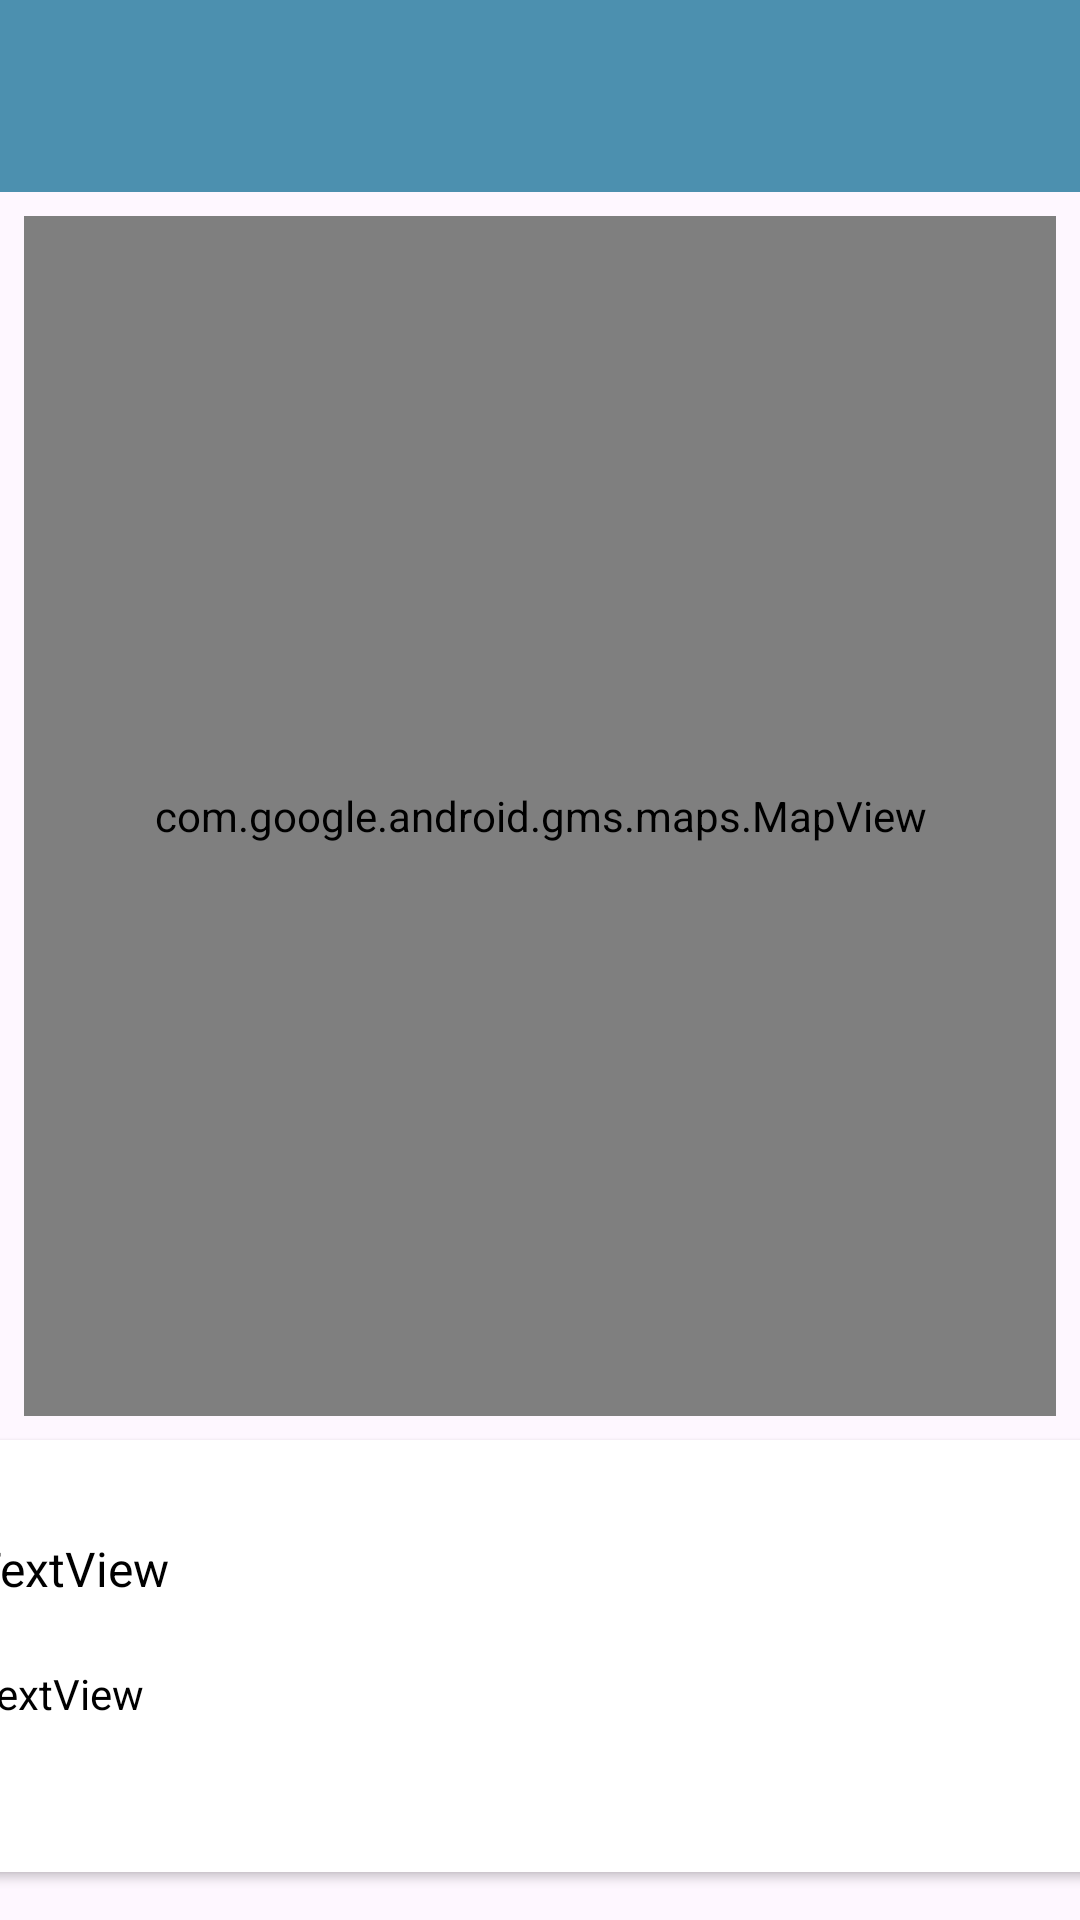

Write the Android layout XML for this screen, with the resource values it uses.
<!-- AndroidManifest.xml: activity theme Theme.Surfmate -->
<!-- res/layout/activity_surfmate_maps.xml -->
<?xml version="1.0" encoding="utf-8"?>
<androidx.constraintlayout.widget.ConstraintLayout
    xmlns:android="http://schemas.android.com/apk/res/android"
    xmlns:app="http://schemas.android.com/apk/res-auto"
    xmlns:tools="http://schemas.android.com/tools"
    android:id="@+id/coordinatorLayout"
    android:layout_width="match_parent"
    android:layout_height="match_parent"
    tools:context=".activities.SurfmateMapsActivity">

    <com.google.android.material.appbar.AppBarLayout
        android:id="@+id/appBarLayout2"
        android:layout_width="0dp"
        android:layout_height="wrap_content"
        android:background="@color/colorAccent"
        android:fitsSystemWindows="true"
        app:elevation="0dip"
        app:layout_constraintBottom_toTopOf="@+id/include"
        app:layout_constraintEnd_toEndOf="parent"
        app:layout_constraintStart_toStartOf="parent"
        app:layout_constraintTop_toTopOf="parent"
        app:theme="@style/ThemeOverlay.AppCompat.Dark.ActionBar">

        <androidx.appcompat.widget.Toolbar
            android:id="@+id/toolbar"
            android:layout_width="match_parent"
            android:layout_height="wrap_content"
            app:titleTextColor="@color/colorPrimary" />
    </com.google.android.material.appbar.AppBarLayout>

    <include
        android:id="@+id/include"
        layout="@layout/content_surfmate_maps"
        android:layout_width="0dp"
        android:layout_height="0dp"
        app:layout_constraintBottom_toBottomOf="parent"
        app:layout_constraintEnd_toEndOf="parent"
        app:layout_constraintStart_toStartOf="parent"
        app:layout_constraintTop_toBottomOf="@+id/appBarLayout2" />

</androidx.constraintlayout.widget.ConstraintLayout>
<!-- res/layout/content_surfmate_maps.xml (included above) -->
<?xml version="1.0" encoding="utf-8"?>
<androidx.constraintlayout.widget.ConstraintLayout
    xmlns:android="http://schemas.android.com/apk/res/android"
    xmlns:app="http://schemas.android.com/apk/res-auto"
    android:layout_width="match_parent"
    android:layout_height="match_parent"
    app:layout_behavior="@string/appbar_scrolling_view_behavior">

    <androidx.cardview.widget.CardView
        android:id="@+id/cardView"
        android:layout_width="380dp"
        android:layout_height="144dp"
        android:layout_marginBottom="16dp"
        app:layout_constraintBottom_toBottomOf="parent"
        app:layout_constraintEnd_toEndOf="parent"
        app:layout_constraintHorizontal_bias="0.483"
        app:layout_constraintStart_toStartOf="parent" >

        <androidx.constraintlayout.widget.ConstraintLayout
            android:layout_width="match_parent"
            android:layout_height="match_parent">

            <ImageView
                android:id="@+id/currentImage"
                android:layout_width="127dp"
                android:layout_height="110dp"
                android:layout_marginEnd="16dp"
                app:layout_constraintBottom_toBottomOf="parent"
                app:layout_constraintEnd_toEndOf="parent"
                app:layout_constraintTop_toTopOf="parent"
                app:layout_constraintVertical_bias="0.529"
                app:srcCompat="@mipmap/ic_launcher" />

            <TextView
                android:id="@+id/currentTitle"
                android:layout_width="145dp"
                android:layout_height="35dp"
                android:layout_marginTop="32dp"
                android:text="TextView"
                android:textColor="@color/black"
                android:textSize="16sp"
                app:layout_constraintEnd_toStartOf="@+id/imageView2"
                app:layout_constraintStart_toStartOf="parent"
                app:layout_constraintTop_toTopOf="parent" />

            <TextView
                android:id="@+id/currentDescription"
                android:layout_width="145dp"
                android:layout_height="30dp"
                android:text="TextView"
                android:textColor="@color/black"
                app:layout_constraintBottom_toBottomOf="parent"
                app:layout_constraintEnd_toStartOf="@+id/imageView2"
                app:layout_constraintHorizontal_bias="0.494"
                app:layout_constraintStart_toStartOf="parent"
                app:layout_constraintTop_toBottomOf="@+id/currentTitle"
                app:layout_constraintVertical_bias="0.17" />
        </androidx.constraintlayout.widget.ConstraintLayout>
    </androidx.cardview.widget.CardView>

    <com.google.android.gms.maps.MapView
        android:id="@+id/mapView"
        android:layout_width="0dp"
        android:layout_height="0dp"
        android:layout_marginStart="8dp"
        android:layout_marginTop="8dp"
        android:layout_marginEnd="8dp"
        android:layout_marginBottom="8dp"
        app:layout_constraintBottom_toTopOf="@+id/cardView"
        app:layout_constraintEnd_toEndOf="parent"
        app:layout_constraintStart_toStartOf="parent"
        app:layout_constraintTop_toTopOf="parent" />
</androidx.constraintlayout.widget.ConstraintLayout>
<!-- resources referenced by this layout -->
<resources>
  <color name="black">#FF000000</color>
  <color name="colorAccent">#4c90af</color>
  <color name="colorPrimary">#FFFFFF</color>
  <style name="Theme.Surfmate" parent="Base.Theme.Surfmate" />
  <style name="Base.Theme.Surfmate" parent="Theme.Material3.DayNight.NoActionBar">
          
          <item name="colorPrimary">@color/colorAccent</item>
          <item name="colorPrimaryVariant">@color/colorPrimaryDark</item>
          <item name="colorOnPrimary">@color/white</item>
          
          <item name="colorOnSecondary">@color/black</item>
          
          <item name="android:statusBarColor">?attr/colorPrimaryVariant</item>
      </style>
  <color name="colorPrimaryDark">#000000</color>
  <color name="white">#FFFFFFFF</color>
</resources>
